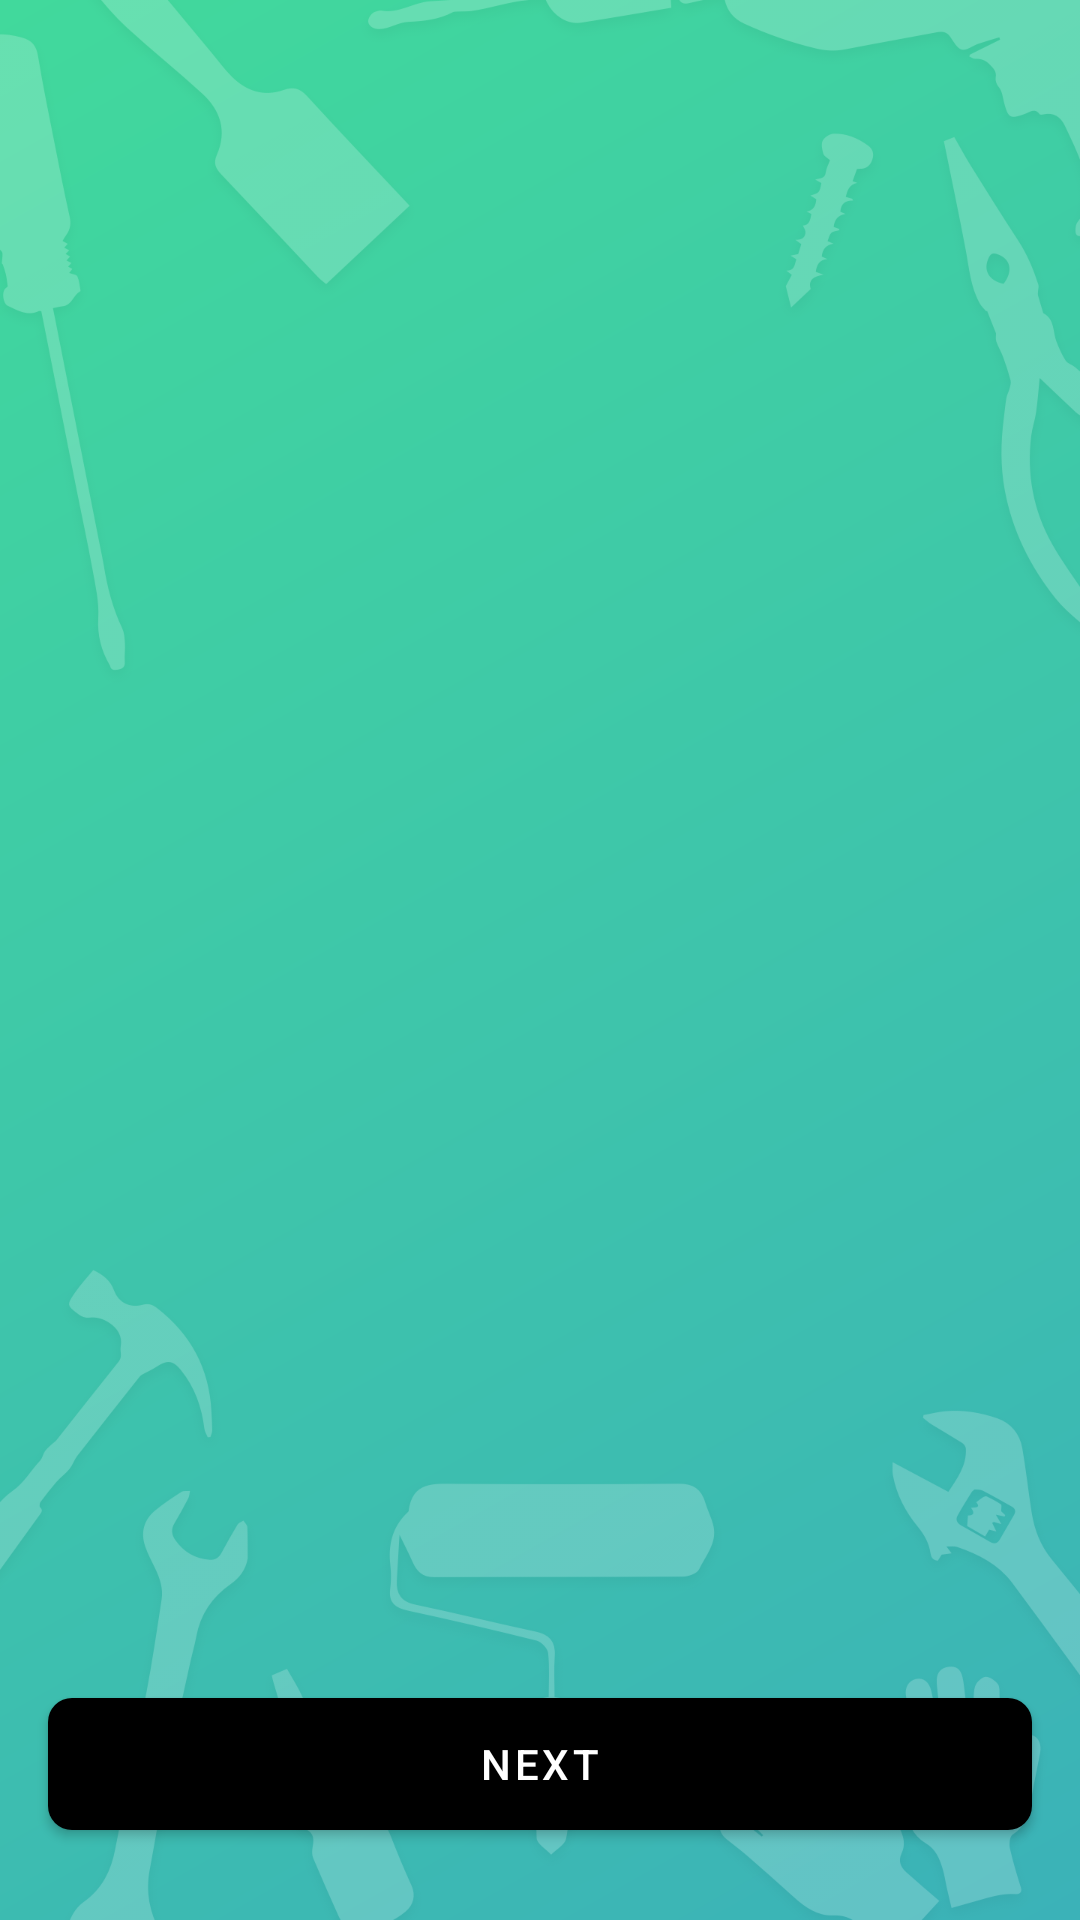

The Android layout XML behind this screen, and the referenced resources:
<!-- AndroidManifest.xml: activity theme AppThemeTrans -->
<!-- res/layout/activity_tutorial.xml -->
<?xml version="1.0" encoding="utf-8"?>

<RelativeLayout xmlns:android="http://schemas.android.com/apk/res/android"
    xmlns:app="http://schemas.android.com/apk/res-auto"
    android:layout_width="match_parent"
    android:layout_height="match_parent"
    android:fitsSystemWindows="true"
    android:background="@drawable/gradient">



    <ImageView
        android:layout_width="match_parent"
        android:layout_height="match_parent"
        android:scaleType="centerCrop"
        android:src="@drawable/background_tools_white"
        android:alpha="0.2"/>



    <androidx.viewpager.widget.ViewPager
        android:id="@+id/viewPager"
        android:layout_width="match_parent"
        android:layout_height="match_parent"/>

    <ImageView
        android:layout_width="52dp"
        android:layout_height="52dp"
        android:id="@+id/btnClose"
        android:src="@drawable/ic_close"
        app:tint="@color/colorWhiteTrans"
        android:padding="8dp"
        android:layout_alignParentEnd="true"
        android:fitsSystemWindows="true"
        android:layout_margin="16dp"
        android:elevation="16dp"/>

    <com.google.android.material.button.MaterialButton
        android:id="@+id/btnNext"
        android:layout_width="match_parent"
        android:layout_height="56dp"
        android:layout_alignParentBottom="true"
        android:layout_centerHorizontal="true"
        android:layout_marginLeft="16dp"
        android:layout_marginRight="16dp"
        android:layout_marginBottom="24dp"
        android:animateLayoutChanges="true"
        android:text="@string/next"
        app:backgroundTint="@color/colorDead"
        app:cornerRadius="8dp" />

</RelativeLayout>
<!-- resources referenced by this layout -->
<resources>
  <color name="colorDead">#000000</color>
  <color name="colorWhiteTrans">#90ffffff</color>
  <!-- drawable background_tools_white: png bitmap (drawable-hdpi, 89357 bytes) -->
  <!-- drawable gradient (drawable) -->
  <?xml version="1.0" encoding="utf-8"?>
  
  <shape xmlns:android="http://schemas.android.com/apk/res/android">
      <gradient
          android:angle="135"
          android:endColor="#41D99C"
          android:startColor="#3bb2b8" />
  </shape>
  <string name="next">Next</string>
  <style name="AppThemeTrans" parent="AppTheme" />
  <style name="AppTheme" parent="Theme.MaterialComponents.Light.NoActionBar">
          
          <item name="colorPrimary">@color/colorPrimary</item>
          <item name="colorPrimaryDark">@color/colorPrimaryDark</item>
          <item name="colorAccent">@color/colorAccent</item>
      </style>
  <color name="colorPrimary">#3bb2b8</color>
  <color name="colorPrimaryDark">#5AC792</color>
  <color name="colorAccent">#43e695</color>
</resources>
